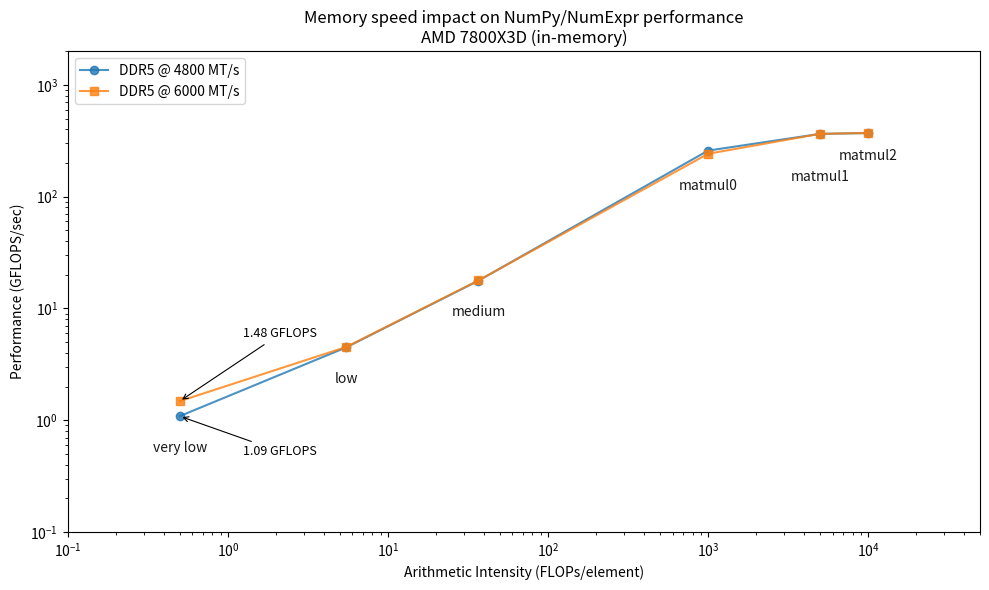

Reproduce this figure in Python.
#######################################################################
# [redacted]
# All rights reserved.
#
# This source code is licensed under a BSD-style license (found in the
# LICENSE file in the root directory of this source tree)
#######################################################################

# This script compares the performance impact of different DDR5 memory speeds
# (4800 MT/s vs 6000 MT/s) on NumPy/NumExpr operations on an AMD 7800X3D system.
# It plots GFLOPS vs Arithmetic Intensity to visualize how memory bandwidth
# affects performance across different workload intensities.

mem_4800 = {'low': {'GFLOPS': 4.493354439009314,
                    'Intensity': 5.5,
                    'Time': 0.5508134365081787},
            'matmul0': {'GFLOPS': 258.19222456293943,
                        'Intensity': 1000,
                        'Time': 0.008714437484741211},
            'matmul1': {'GFLOPS': 364.1837565094117,
                        'Intensity': 5000,
                        'Time': 0.7722749710083008},
            'matmul2': {'GFLOPS': 370.6084229401238,
                        'Intensity': 10000,
                        'Time': 6.0710978507995605},
            'medium': {'GFLOPS': 17.71942775308632,
                       'Intensity': 36.75,
                       'Time': 0.9332976341247559},
            'very low': {'GFLOPS': 1.0880454532877077,
                         'Intensity': 0.5,
                         'Time': 0.20679283142089844}
            }

mem_6000 = {'low': {'GFLOPS': 4.530616712594456,
                    'Intensity': 5.5,
                    'Time': 0.5462832450866699},
            'matmul0': {'GFLOPS': 241.78069276491084,
                        'Intensity': 1000,
                        'Time': 0.009305953979492188},
            'matmul1': {'GFLOPS': 364.46651669646604,
                        'Intensity': 5000,
                        'Time': 0.7716758251190186},
            'matmul2': {'GFLOPS': 371.2794341995866,
                        'Intensity': 10000,
                        'Time': 6.0601255893707275},
            'medium': {'GFLOPS': 17.79626768253134,
                       'Intensity': 36.75,
                       'Time': 0.9292678833007812},
            'very low': {'GFLOPS': 1.4817325114381805,
                         'Intensity': 0.5,
                         'Time': 0.15184926986694336}
            }

if __name__ == "__main__":
    import matplotlib.pyplot as plt

    # Collect intensities and GFLOPS for each memory speed
    def extract_xy(mem_dict):
        intensities, gflops = [], []
        for name, metrics in mem_dict.items():
            intensities.append(metrics["Intensity"])
            gflops.append(metrics["GFLOPS"])
        # Sort by intensity for nicer lines
        order = sorted(range(len(intensities)), key=lambda i: intensities[i])
        intensities = [intensities[i] for i in order]
        gflops = [gflops[i] for i in order]
        return intensities, gflops

    x4800, y4800 = extract_xy(mem_4800)
    x6000, y6000 = extract_xy(mem_6000)

    fig, ax = plt.subplots(figsize=(10, 6))

    # Plot performance curves for both memory speeds
    ax.loglog(x4800, y4800, "-o", label="DDR5 @ 4800 MT/s", alpha=0.8)
    ax.loglog(x6000, y6000, "-s", label="DDR5 @ 6000 MT/s", alpha=0.8)

    # Same limits as roofline-plot2.py for mem_mode=True
    ax.set_xlim(0.1, 5e4)
    ax.set_ylim(0.1, 2000.0)

    # Annotate the first data point where the performance difference is most visible
    # (memory-bound region shows the biggest impact of faster RAM)
    x0_4800, y0_4800 = x4800[0], y4800[0]
    x0_6000, y0_6000 = x6000[0], y6000[0]

    # 6000 has larger value, annotate above with more spacing
    ax.annotate(
        f"{y0_6000:.2f} GFLOPS",
        (x0_6000, y0_6000),
        xytext=(x0_6000 * 2.5, y0_6000 * 3.5),
        textcoords="data",
        arrowprops=dict(arrowstyle="->", lw=0.8),
        fontsize=9,
        ha="left",
        va="bottom",
    )

    # 4800 has smaller value, annotate below
    ax.annotate(
        f"{y0_4800:.2f} GFLOPS",
        (x0_4800, y0_4800),
        xytext=(x0_4800 * 2.5, y0_4800 * 0.55),
        textcoords="data",
        arrowprops=dict(arrowstyle="->", lw=0.8),
        fontsize=9,
        ha="left",
        va="top",
    )

    # --- single workload label per workload name (avoid duplicates) ---
    # Build a map: workload name -> list of (intensity, gflops) across mem_4800/mem_6000
    workload_map: dict[str, dict[str, list[float]]] = {}

    for workload, metrics in mem_4800.items():
        intensity = metrics["Intensity"]
        gflops = metrics["GFLOPS"]
        if workload not in workload_map:
            workload_map[workload] = {"intensity": [], "gflops": []}
        workload_map[workload]["intensity"].append(intensity)
        workload_map[workload]["gflops"].append(gflops)

    for workload, metrics in mem_6000.items():
        intensity = metrics["Intensity"]
        gflops = metrics["GFLOPS"]
        if workload not in workload_map:
            workload_map[workload] = {"intensity": [], "gflops": []}
        workload_map[workload]["intensity"].append(intensity)
        workload_map[workload]["gflops"].append(gflops)

    # Place a single label per workload at the average intensity and slightly below
    # the minimum GFLOPS across both memory speeds for that workload.
    for workload, vals in workload_map.items():
        intensities = vals["intensity"]
        gflops_list = vals["gflops"]
        x_label = sum(intensities) / len(intensities)
        y_min = min(gflops_list)
        raw_ypos = y_min * 0.6

        ymin_curr, _ = ax.get_ylim()
        safe_ypos = max(raw_ypos, ymin_curr * 1.5 if ymin_curr > 0 else raw_ypos)

        # Avoid overlap between matmul1 and matmul2 by using different vertical offsets
        if workload == "matmul1":
            safe_ypos *= .8   # push matmul1 a bit higher
        elif workload == "matmul2":
            safe_ypos *= 1.2   # keep matmul2 lower

        ax.annotate(
            workload,
            (x_label, safe_ypos),
            ha="center",
            va="top",
            fontsize=10,
            alpha=0.9,
        )
    # --------------------------------------------------------------

    ax.set_xlabel("Arithmetic Intensity (FLOPs/element)")
    ax.set_ylabel("Performance (GFLOPS/sec)")
    ax.set_title("Memory speed impact on NumPy/NumExpr performance\nAMD 7800X3D (in-memory)")
    ax.legend(loc="upper left")
    ax.grid(False)

    plt.tight_layout()
    plt.savefig("roofline-mem-speed-AMD-7800X3D.png", dpi=300, bbox_inches="tight")
    plt.show()
